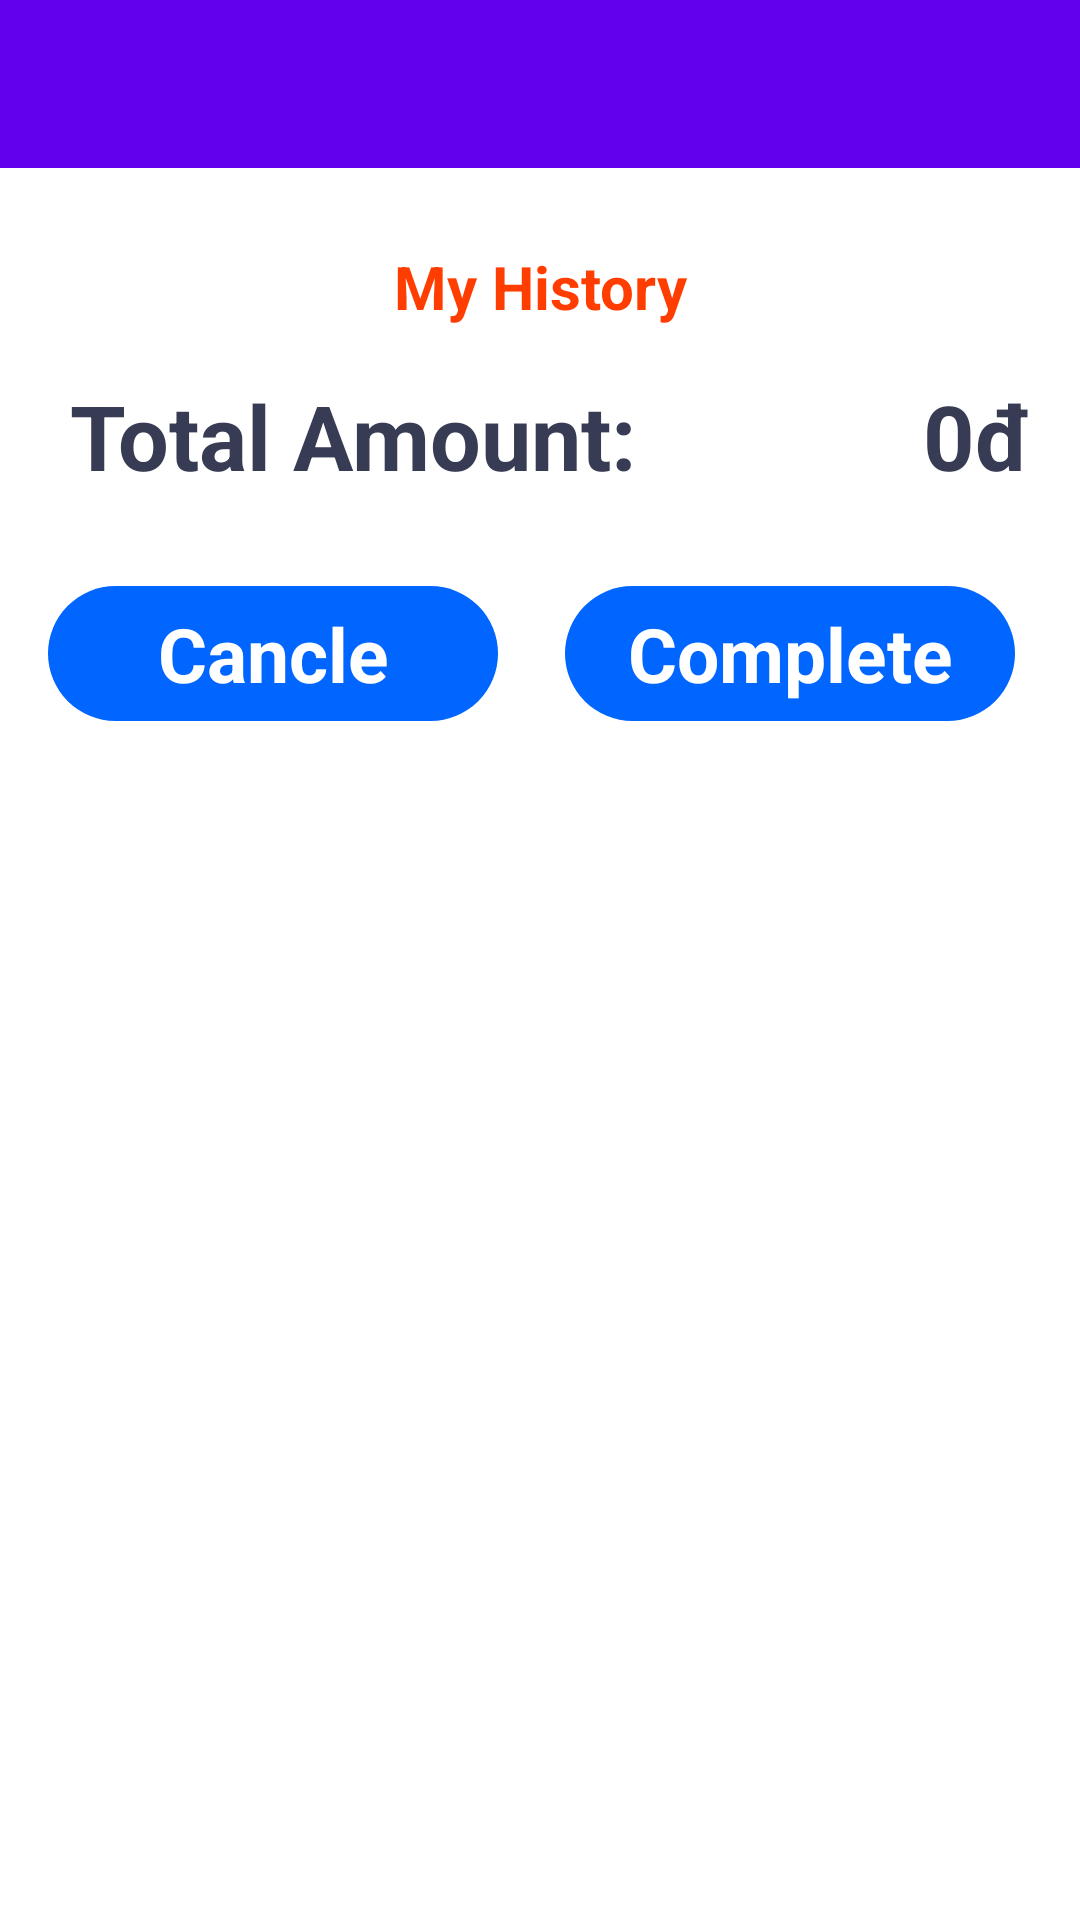

Android layout source for this screen:
<!-- AndroidManifest.xml: activity theme Theme.Mobileapp.NoActionBar -->
<!-- res/layout/activity_user_history_pharmacy_detail.xml -->
<?xml version="1.0" encoding="utf-8"?>
<androidx.constraintlayout.widget.ConstraintLayout xmlns:android="http://schemas.android.com/apk/res/android"
    xmlns:app="http://schemas.android.com/apk/res-auto"
    xmlns:tools="http://schemas.android.com/tools"
    android:layout_width="match_parent"
    android:layout_height="match_parent"
    tools:context=".activity.user.UserCheckoutActivity">

    <com.google.android.material.appbar.AppBarLayout
        android:id="@+id/appBarLayout"
        android:layout_width="match_parent"
        android:layout_height="wrap_content"
        android:theme="@style/Theme.Mobileapp.AppBarOverlay"
        tools:ignore="MissingConstraints">

        <androidx.appcompat.widget.Toolbar
            android:id="@+id/toolbar"
            android:layout_width="match_parent"
            android:layout_height="?attr/actionBarSize"
            android:background="?attr/colorPrimary"
            app:popupTheme="@style/Theme.Mobileapp.PopupOverlay" />

    </com.google.android.material.appbar.AppBarLayout>

    <ScrollView
        android:id="@+id/scrollView4"
        android:layout_width="match_parent"
        android:layout_height="match_parent"
        app:layout_constraintBottom_toBottomOf="parent"
        app:layout_constraintEnd_toEndOf="parent"
        app:layout_constraintStart_toStartOf="parent"
        app:layout_constraintTop_toTopOf="parent"
        android:layout_marginTop="50dp">

        <LinearLayout
            android:layout_width="match_parent"
            android:layout_height="wrap_content"
            android:orientation="vertical"
            android:paddingBottom="90dp">

            <TextView
                android:id="@+id/textName"
                android:layout_width="match_parent"
                android:layout_height="wrap_content"
                android:layout_marginTop="32dp"
                android:text="My History"
                android:textAlignment="center"
                android:textColor="#ff3d00"
                android:textSize="20sp"
                android:textStyle="bold" />

            <androidx.recyclerview.widget.RecyclerView
                android:id="@+id/recyclerView"
                android:layout_width="match_parent"
                android:layout_height="match_parent" />

            <LinearLayout
                android:id="@+id/to"
                android:layout_width="match_parent"
                android:layout_height="match_parent"
                android:layout_marginStart="16dp"
                android:layout_marginTop="16dp"
                android:layout_marginEnd="16dp"
                android:layout_marginBottom="4dp"
                android:orientation="horizontal">

                <TextView
                    android:id="@+id/textView19"
                    android:layout_width="wrap_content"
                    android:layout_height="wrap_content"
                    android:layout_weight="1"
                    android:text=" Total Amount:"
                    android:textColor="#373b54"
                    android:textSize="30sp"
                    android:textStyle="bold"
                    tools:visibility="visible" />

                <TextView
                    android:id="@+id/textTotal"
                    android:layout_width="wrap_content"
                    android:layout_height="wrap_content"
                    android:text="0đ"
                    android:textColor="#373b54"
                    android:textSize="30sp"
                    android:textStyle="bold" />
            </LinearLayout>

            <androidx.constraintlayout.widget.ConstraintLayout
                android:layout_width="match_parent"
                android:layout_height="wrap_content"
                android:layout_marginTop="10dp">

                <TextView
                    android:id="@+id/btnComplete"
                    android:layout_width="150dp"
                    android:layout_height="45dp"
                    android:layout_margin="16dp"
                    android:background="@drawable/btn_getstart"
                    android:gravity="center"
                    android:text="Complete"
                    android:textColor="#ffffff"
                    android:textSize="25sp"
                    android:textStyle="bold"
                    app:layout_constraintBottom_toBottomOf="parent"
                    app:layout_constraintEnd_toEndOf="parent"
                    app:layout_constraintHorizontal_bias="0.536"
                    app:layout_constraintStart_toEndOf="@+id/btnCancle"
                    app:layout_constraintTop_toTopOf="parent"
                    />

                <TextView
                    android:id="@+id/btnCancle"
                    android:layout_width="150dp"
                    android:layout_height="45dp"
                    android:layout_margin="16dp"
                    android:background="@drawable/btn_getstart"
                    android:gravity="center"
                    android:text="Cancle"
                    android:textColor="#ffffff"
                    android:textSize="25sp"
                    android:textStyle="bold"
                    app:layout_constraintBottom_toBottomOf="parent"
                    app:layout_constraintEnd_toEndOf="parent"
                    app:layout_constraintHorizontal_bias="0.0"
                    app:layout_constraintStart_toStartOf="parent"
                    app:layout_constraintTop_toTopOf="parent" />

            </androidx.constraintlayout.widget.ConstraintLayout>

        </LinearLayout>

    </ScrollView>

    <TextView
        android:id="@+id/emptyTxt"
        android:layout_width="wrap_content"
        android:layout_height="wrap_content"
        android:text="Your Card Is Empty"
        android:textSize="16sp"
        android:textStyle="bold"
        android:visibility="gone"
        app:layout_constraintBottom_toBottomOf="parent"
        app:layout_constraintEnd_toEndOf="parent"
        app:layout_constraintStart_toStartOf="parent"
        app:layout_constraintTop_toTopOf="parent" />

</androidx.constraintlayout.widget.ConstraintLayout>
<!-- resources referenced by this layout -->
<resources>
  <!-- drawable btn_getstart (drawable) -->
  <?xml version="1.0" encoding="utf-8"?>
  <selector xmlns:android="http://schemas.android.com/apk/res/android">
  <item>
      <shape>
          <solid android:color="@color/main"/>
          <corners android:radius="100dp"/>
      </shape>
  </item>
  </selector>
  <style name="Theme.Mobileapp.AppBarOverlay" parent="ThemeOverlay.AppCompat.Dark.ActionBar" />
  <style name="Theme.Mobileapp.PopupOverlay" parent="ThemeOverlay.AppCompat.Light" />
  <style name="Theme.Mobileapp.NoActionBar">
          <item name="windowActionBar">false</item>
          <item name="windowNoTitle">true</item>
      </style>
  <color name="main">#0066FF</color>
</resources>
